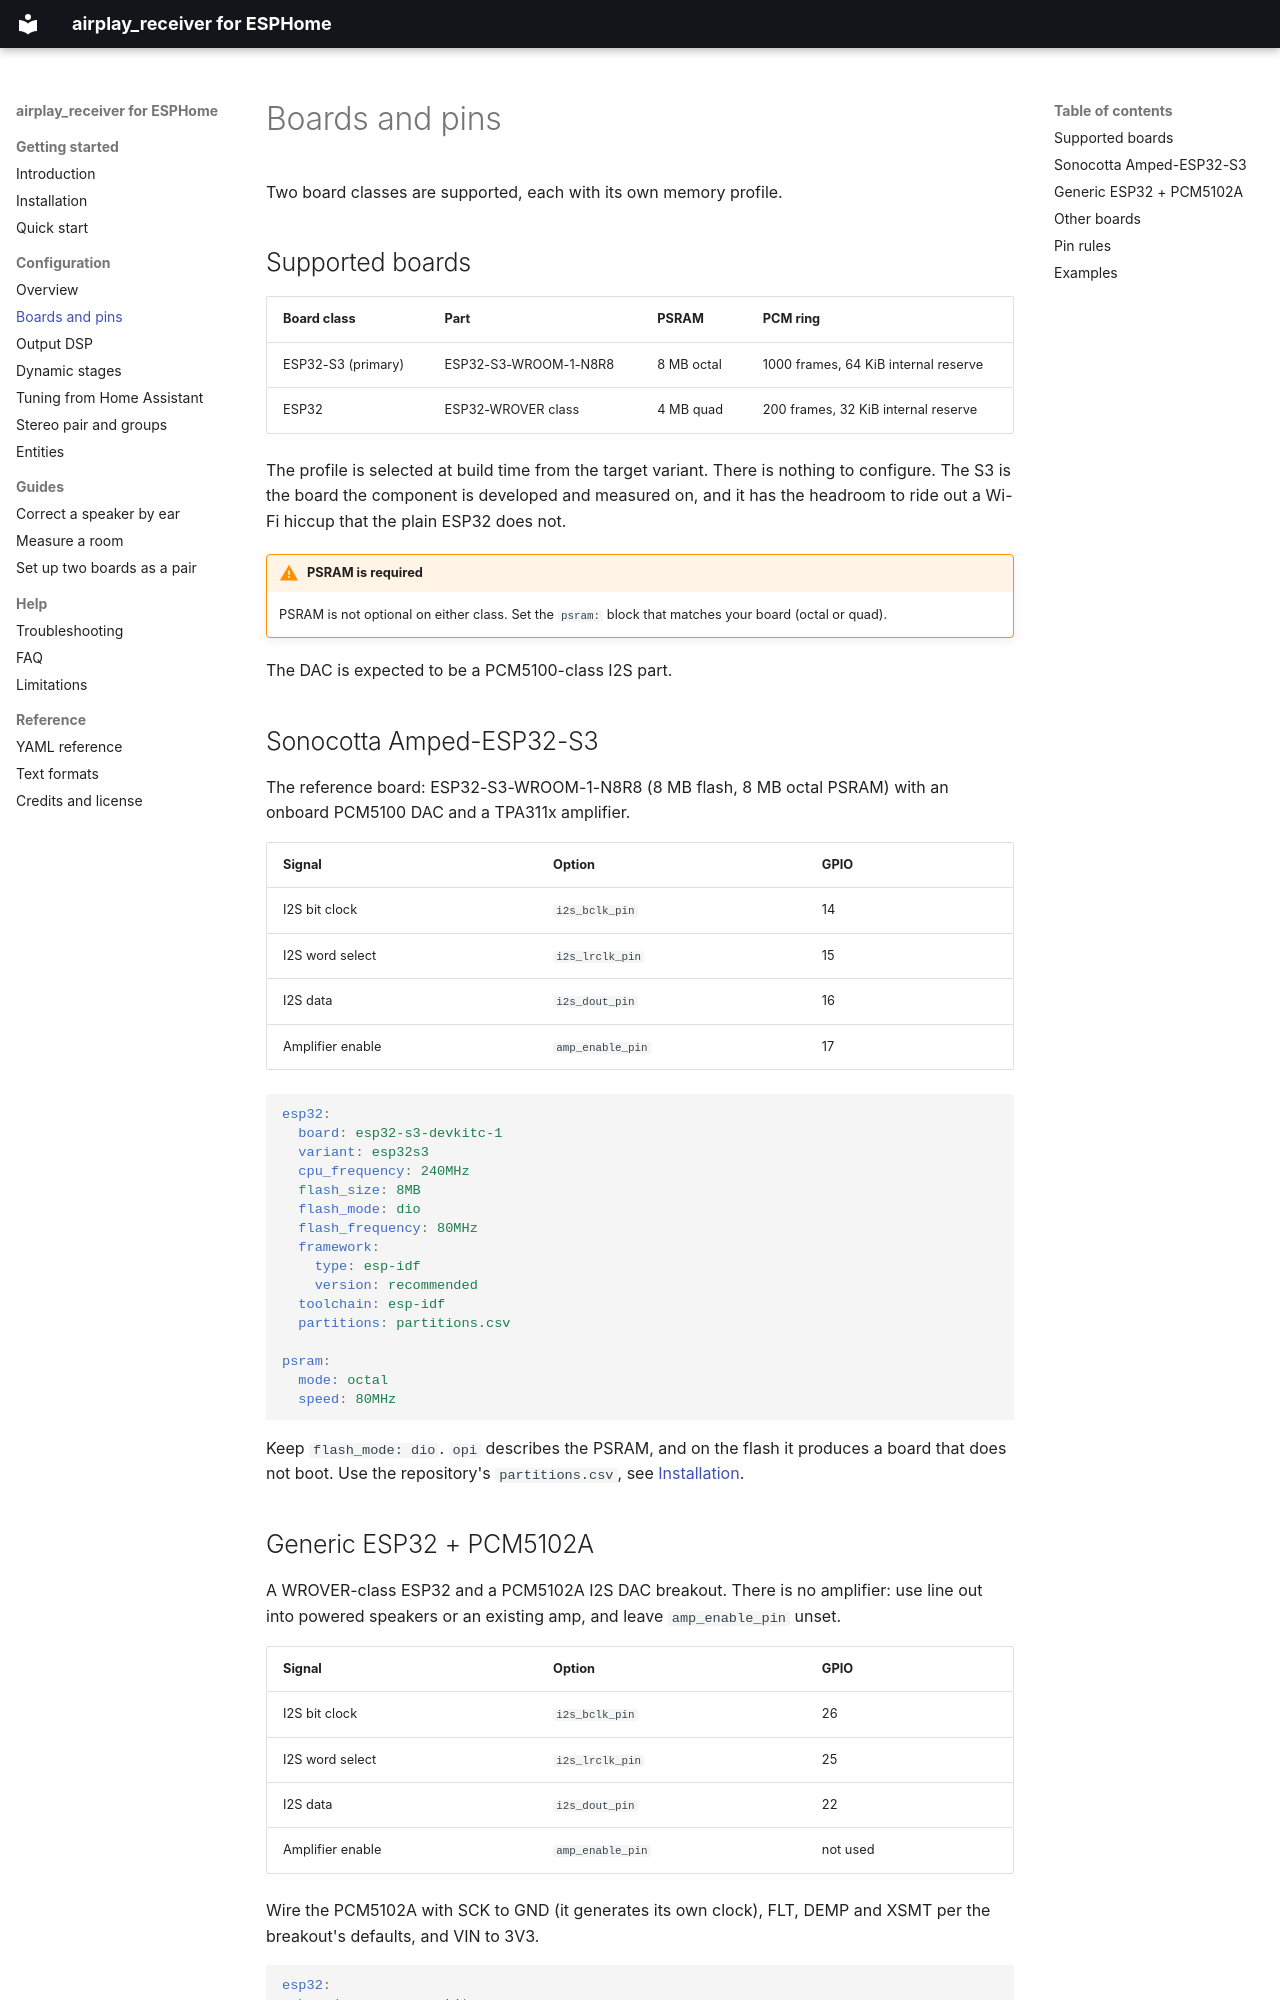

repository: henriklied/esphome-airplay2 · page: configuration/hardware/index.html · generator: mkdocs

# Boards and pins

Two board classes are supported, each with its own memory profile.

## Supported boards

| Board class | Part | PSRAM | PCM ring |
|---|---|---|---|
| ESP32-S3 (primary) | ESP32-S3-WROOM-1-N8R8 | 8 MB octal | 1000 frames, 64 KiB internal reserve |
| ESP32 | ESP32-WROVER class | 4 MB quad | 200 frames, 32 KiB internal reserve |

The profile is selected at build time from the target variant. There is nothing to configure. The S3 is the board the component is developed and measured on, and it has the headroom to ride out a Wi-Fi hiccup that the plain ESP32 does not.

!!! warning "PSRAM is required"

    PSRAM is not optional on either class. Set the `psram:` block that matches your board (octal or quad).

The DAC is expected to be a PCM5100-class I2S part.

## Sonocotta Amped-ESP32-S3

The reference board: ESP32-S3-WROOM-1-N8R8 (8 MB flash, 8 MB octal PSRAM) with an onboard PCM5100 DAC and a TPA311x amplifier.

| Signal | Option | GPIO |
|---|---|---|
| I2S bit clock | `i2s_bclk_pin` | 14 |
| I2S word select | `i2s_lrclk_pin` | 15 |
| I2S data | `i2s_dout_pin` | 16 |
| Amplifier enable | `amp_enable_pin` | 17 |

```yaml
esp32:
  board: esp32-s3-devkitc-1
  variant: esp32s3
  cpu_frequency: 240MHz
  flash_size: 8MB
  flash_mode: dio
  flash_frequency: 80MHz
  framework:
    type: esp-idf
    version: recommended
  toolchain: esp-idf
  partitions: partitions.csv

psram:
  mode: octal
  speed: 80MHz
```

Keep `flash_mode: dio`. `opi` describes the PSRAM, and on the flash it produces a board that does not boot. Use the repository's `partitions.csv`, see [Installation](../installation.md#partition-table).

## Generic ESP32 + PCM5102A

A WROVER-class ESP32 and a PCM5102A I2S DAC breakout. There is no amplifier: use line out into powered speakers or an existing amp, and leave `amp_enable_pin` unset.

| Signal | Option | GPIO |
|---|---|---|
| I2S bit clock | `i2s_bclk_pin` | 26 |
| I2S word select | `i2s_lrclk_pin` | 25 |
| I2S data | `i2s_dout_pin` | 22 |
| Amplifier enable | `amp_enable_pin` | not used |

Wire the PCM5102A with SCK to GND (it generates its own clock), FLT, DEMP and XSMT per the breakout's defaults, and VIN to 3V3.

```yaml
esp32:
  board: esp-wrover-kit
  variant: esp32
  cpu_frequency: 240MHz
  framework:
    type: esp-idf
    version: recommended
  toolchain: esp-idf

psram:
  mode: quad
  speed: 40MHz
```

On a 4 MB board this builds within ESPHome's default partition table. The smaller memory profile gives less tolerance for Wi-Fi hiccups, which shows up as occasional concealment on a congested 2.4 GHz network.
